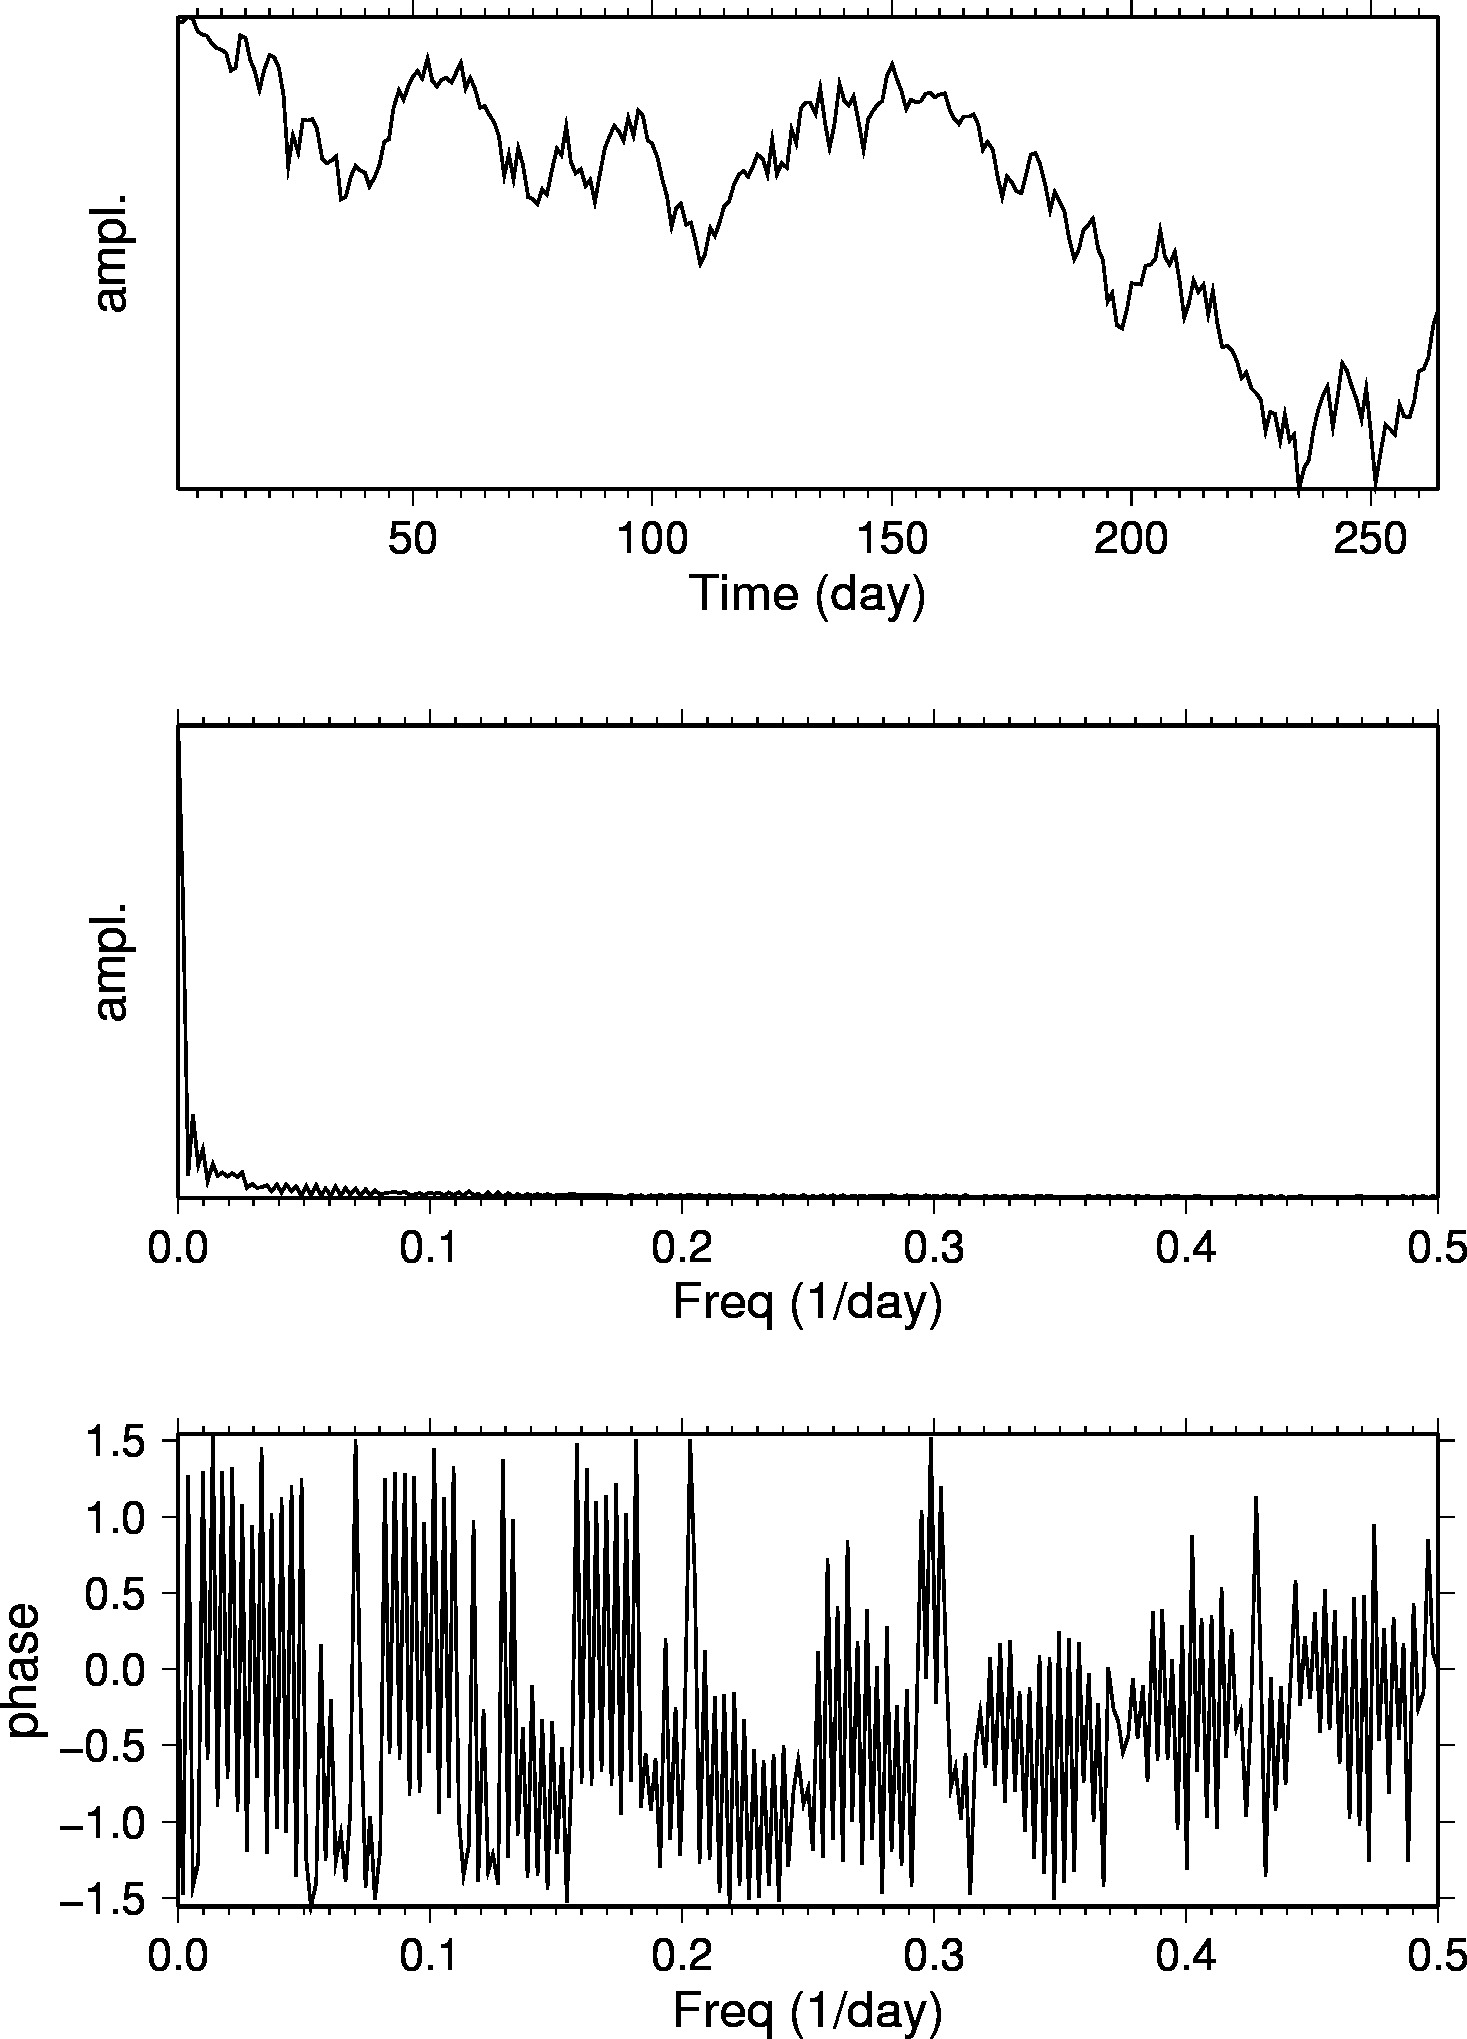

Data behind this chart, as committed beside it:
日期, 最新, 開市, 高, 低, 成交量, 更改%
2016年12月30日, 53.72, 53.87, 54.09, 53.41, 271.09K, -0.09
2016年12月29日, 53.77, 53.66, 54.21, 53.46, 360.19K, -0.54
2016年12月28日, 54.06, 53.93, 54.37, 53.56, 322.54K, 0.30
2016年12月27日, 53.90, 53.29, 54.10, 53.03, 277.31K, 1.33
2016年12月26日, 53.19, 53.33, 53.34, 53.14, 0, 0.32
2016年12月23日, 53.02, 52.68, 53.28, 52.26, 285.17K, 0.13
2016年12月22日, 52.95, 52.52, 53.19, 52.08, 393.49K, 0.88
2016年12月21日, 52.49, 53.56, 53.79, 52.32, 471.99K, 0.50
2016年12月20日, 52.23, 52.11, 52.70, 51.85, 26.17K, 0.21
2016年12月19日, 52.12, 52.15, 52.52, 51.51, 129.99K, 0.42
2016年12月16日, 51.90, 51.10, 52.08, 50.50, 252.57K, 1.96
2016年12月15日, 50.90, 50.79, 51.48, 49.95, 551.76K, -0.27
2016年12月14日, 51.04, 52.45, 52.78, 50.67, 677.96K, -3.66
2016年12月13日, 52.98, 52.51, 53.41, 52.35, 638.40K, 0.28
2016年12月12日, 52.83, 52.58, 54.51, 52.18, 847.03K, 2.58
2016年12月9日, 51.50, 50.92, 51.66, 50.86, 652.04K, 1.30
2016年12月8日, 50.84, 49.88, 50.98, 49.61, 780.06K, 2.15
2016年12月7日, 49.77, 50.93, 51.20, 49.72, 816.88K, -2.28
2016年12月6日, 50.93, 50.97, 51.60, 50.28, 642.75K, -1.66
2016年12月5日, 51.79, 51.46, 52.42, 50.93, 600.78K, 0.21
2016年12月2日, 51.68, 51.01, 51.73, 50.18, 667.10K, 1.21
2016年12月1日, 51.06, 49.07, 51.80, 48.98, 974.81K, 3.28
2016年11月30日, 49.44, 45.24, 49.90, 45.22, 1.31M, 9.31
2016年11月29日, 45.23, 46.88, 46.98, 44.82, 732.82K, -3.93
2016年11月28日, 47.08, 45.43, 47.65, 45.14, 734.38K, 2.21
2016年11月25日, 46.06, 47.97, 48.26, 45.88, 465.98K, -4.00
2016年11月24日, 47.98, 48.03, 48.26, 47.80, 0, 0.04
2016年11月23日, 47.96, 47.94, 48.43, 47.40, 556.86K, -0.15
2016年11月22日, 48.03, 48.37, 49.20, 47.17, 826.21K, 1.14
2016年11月21日, 47.49, 45.83, 47.80, 45.77, 34.92K, 3.94
2016年11月18日, 45.69, 44.93, 45.77, 44.55, 155.65K, 0.59
2016年11月17日, 45.42, 45.37, 46.58, 44.88, 284.87K, -0.33
2016年11月16日, 45.57, 45.77, 46.41, 45.03, 658.17K, -0.52
2016年11月15日, 45.81, 43.76, 46.09, 43.55, 706.18K, 5.75
2016年11月14日, 43.32, 43.20, 43.81, 42.20, 704.77K, -0.21
2016年11月11日, 43.41, 44.35, 44.63, 43.03, 631.14K, -2.80
2016年11月10日, 44.66, 45.31, 45.64, 44.25, 686.34K, -1.35
2016年11月9日, 45.27, 44.82, 45.95, 43.07, 946.51K, 0.64
2016年11月8日, 44.98, 44.97, 45.39, 44.41, 669.64K, 0.20
2016年11月7日, 44.89, 44.45, 45.01, 44.11, 605.73K, 1.86
2016年11月4日, 44.07, 44.63, 44.87, 43.57, 736.69K, -1.32
2016年11月3日, 44.66, 45.48, 45.90, 44.37, 540.44K, -1.50
2016年11月2日, 45.34, 46.32, 46.47, 44.96, 674.32K, -2.85
2016年11月1日, 46.67, 46.77, 47.35, 46.20, 834.99K, -0.41
2016年10月31日, 46.86, 48.25, 48.74, 46.63, 649.24K, -3.78
2016年10月28日, 48.70, 49.61, 49.81, 48.42, 550.08K, -2.05
2016年10月27日, 49.72, 49.22, 50.06, 49.00, 543.17K, 1.10
2016年10月26日, 49.18, 49.31, 50.10, 48.87, 679.32K, -1.56
2016年10月25日, 49.96, 50.49, 50.93, 49.27, 553.78K, -1.11
2016年10月24日, 50.52, 50.85, 50.98, 49.62, 623.40K, -0.65
2016年10月21日, 50.85, 50.66, 51.02, 50.21, 551.30K, 0.83
2016年10月20日, 50.43, 51.40, 51.58, 50.25, 24.86K, -2.27
2016年10月19日, 51.60, 50.77, 51.93, 50.69, 132.43K, 2.60
2016年10月18日, 50.29, 50.04, 50.78, 49.76, 192.80K, 0.70
2016年10月17日, 49.94, 50.23, 50.58, 49.47, 418.72K, -0.81
2016年10月14日, 50.35, 50.58, 51.14, 49.90, 519.43K, -0.18
2016年10月13日, 50.44, 50.00, 50.59, 49.36, 740.68K, 0.52
2016年10月12日, 50.18, 50.84, 51.17, 49.89, 533.88K, -1.20
2016年10月11日, 50.79, 51.10, 51.54, 50.39, 765.61K, -1.09
2016年10月10日, 51.35, 49.57, 51.60, 49.15, 686.07K, 3.09
... 205 more rows
